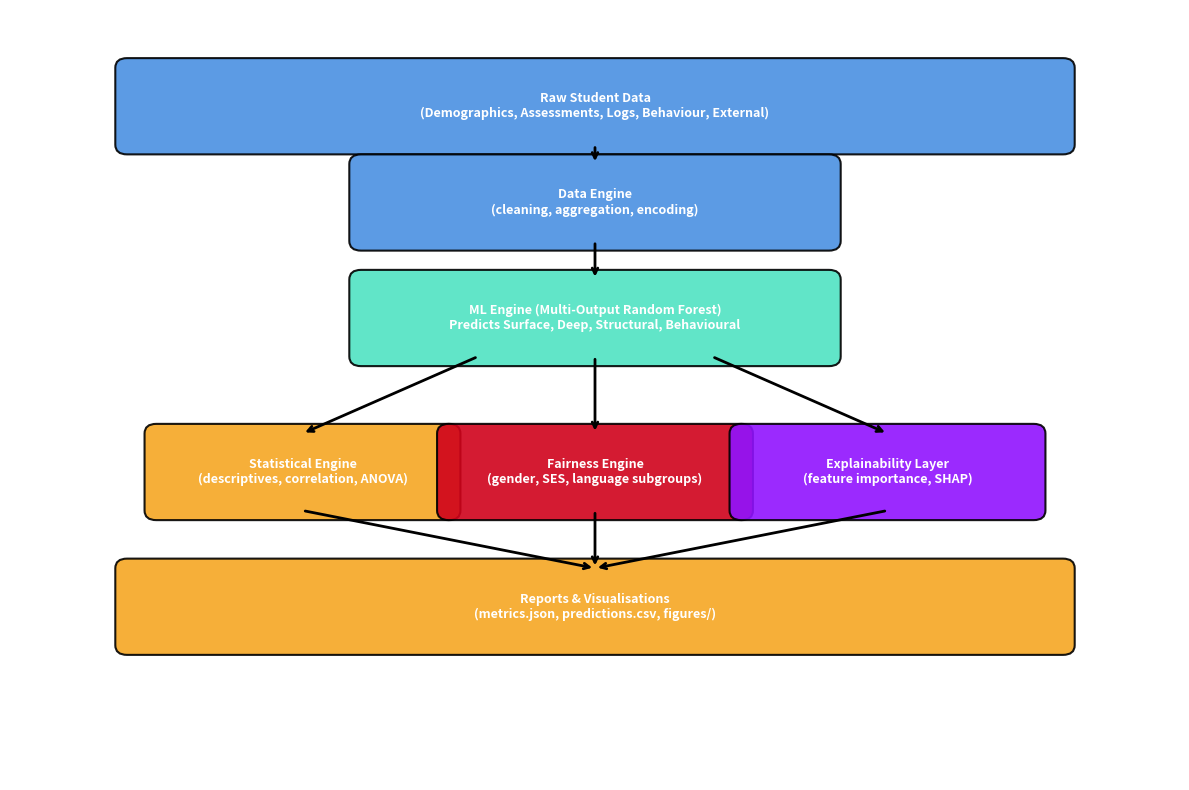

Recreate this plot in Python. (Note: this script raises an exception after producing the figure.)
#!/usr/bin/env python3
"""
generate_framework_diagram.py
Creates a high-resolution architectural diagram of AutoGradeNet.
Output: ../figures/framework_diagram.png
"""

import matplotlib.pyplot as plt
import matplotlib.patches as patches
from matplotlib.path import Path


def main():
    fig, ax = plt.subplots(figsize=(12, 8), dpi=300)
    ax.set_xlim(0, 10)
    ax.set_ylim(0, 8)
    ax.axis('off')

    # Colors
    color_data = '#4A90E2'  # blue
    color_ml = '#50E3C2'  # teal
    color_stats = '#F5A623'  # orange
    color_fair = '#D0021B'  # red
    color_xai = '#9013FE'  # purple

    # Define boxes: (x_center, y_center, width, height, text, color)
    boxes = [
        (5, 7.0, 8.0, 0.8, "Raw Student Data\n(Demographics, Assessments, Logs, Behaviour, External)", color_data),
        (5, 6.0, 4.0, 0.8, "Data Engine\n(cleaning, aggregation, encoding)", color_data),
        (5, 4.8, 4.0, 0.8, "ML Engine (Multi‑Output Random Forest)\nPredicts Surface, Deep, Structural, Behavioural",
         color_ml),
        (2.5, 3.2, 2.5, 0.8, "Statistical Engine\n(descriptives, correlation, ANOVA)", color_stats),
        (5.0, 3.2, 2.5, 0.8, "Fairness Engine\n(gender, SES, language subgroups)", color_fair),
        (7.5, 3.2, 2.5, 0.8, "Explainability Layer\n(feature importance, SHAP)", color_xai),
        (5, 1.8, 8.0, 0.8, "Reports & Visualisations\n(metrics.json, predictions.csv, figures/)", color_stats),
    ]

    # Draw boxes
    for x, y, w, h, text, col in boxes:
        rect = patches.FancyBboxPatch((x - w / 2, y - h / 2), w, h,
                                      boxstyle=patches.BoxStyle("Round", pad=0.1),
                                      facecolor=col, edgecolor='black', linewidth=1.5, alpha=0.9)
        ax.add_patch(rect)
        ax.text(x, y, text, ha='center', va='center', fontsize=9, fontweight='bold', color='white')

    # Draw arrows
    arrow_kw = dict(arrowstyle='->', color='black', lw=2, connectionstyle='arc3,rad=0')
    # Data flow
    ax.annotate("", xy=(5, 6.4), xytext=(5, 6.6), arrowprops=arrow_kw)
    ax.annotate("", xy=(5, 5.2), xytext=(5, 5.6), arrowprops=arrow_kw)
    # Split to three engines
    ax.annotate("", xy=(2.5, 3.6), xytext=(4, 4.4), arrowprops=arrow_kw)
    ax.annotate("", xy=(5.0, 3.6), xytext=(5, 4.4), arrowprops=arrow_kw)
    ax.annotate("", xy=(7.5, 3.6), xytext=(6, 4.4), arrowprops=arrow_kw)
    # Merge back to reports
    ax.annotate("", xy=(5, 2.2), xytext=(2.5, 2.8), arrowprops=arrow_kw)
    ax.annotate("", xy=(5, 2.2), xytext=(5, 2.8), arrowprops=arrow_kw)
    ax.annotate("", xy=(5, 2.2), xytext=(7.5, 2.8), arrowprops=arrow_kw)


    plt.tight_layout()
    plt.savefig('../figures/framework_diagram.png', dpi=300, bbox_inches='tight')
    print("✅ Framework diagram saved to ../figures/framework_diagram.png")


if __name__ == "__main__":
    main()
